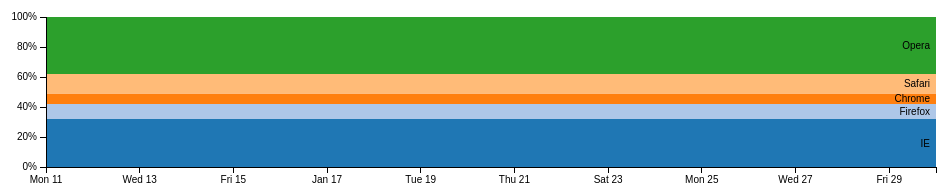
D3 v3 page, settled after 360 driven frames (6 s of simulated time); the page loaded 1 data file(s).



var margin = {top: 20, right: 20, bottom: 30, left: 50},
    width = 960 - margin.left - margin.right,
    height = 200 - margin.top - margin.bottom;

var parseDate = d3.time.format("%y-%b-%d").parse,
    formatPercent = d3.format(".0%");

var x = d3.time.scale()
    .range([0, width]);

var y = d3.scale.linear()
    .range([height, 0]);

var color = d3.scale.category20();
var color2 = d3.scale.linear()
    .range(["#0b5ca6", "#d6e3f0"])
    .interpolate(d3.interpolateHcl);

var xAxis = d3.svg.axis()
    .scale(x)
    .orient("bottom");

var yAxis = d3.svg.axis()
    .scale(y)
    .orient("left")
    .ticks(4)
    .tickFormat(formatPercent);

var area = d3.svg.area()
    .x(function(d) { return x(d.date); })
    .y0(function(d) { return y(d.y0); })
    .y1(function(d) { return y(d.y0 + d.y); });

var stack = d3.layout.stack()
    .values(function(d) { return d.values; });

var svg = d3.select("body").append("svg")
    .attr("width", width + margin.left + margin.right)
    .attr("height", height + margin.top + margin.bottom)
  .append("g")
    .attr("transform", "translate(" + margin.left + "," + margin.top + ")");

d3.csv("browsers.tsv", function(error, data) {
  color.domain(d3.keys(data[0]).filter(function(key) { return key !== "date"; }));  

  data.forEach(function(d) {
    d.date = parseDate(d.date);
  });

  var browsers = stack(color.domain().map(function(name) {
    return {
      name: name,
      values: data.map(function(d) {
        return {date: d.date, y: d[name] / 100};
      })
    };
  }));

  x.domain(d3.extent(data, function(d) { return d.date; }));

  var browser = svg.selectAll(".browser")
      .data(browsers)
    .enter().append("g")
      .attr("class", "browser");

  browser.append("path")
      .attr("class", "area")
      .attr("d", function(d,i) { return area(d.values); })
      .style("fill", function(d,i) { return color(d.name); });

  browser.append("text")
      .datum(function(d) { return {name: d.name, value: d.values[d.values.length - 1]}; })
      .attr("transform", function(d) { return "translate(" + x(d.value.date) + "," + y(d.value.y0 + d.value.y / 2) + ")"; })
      .attr("x", -6)
      .attr("dy", ".35em")
      .text(function(d) { return d.name; });

  svg.append("g")
      .attr("class", "x axis")
      .attr("transform", "translate(0," + height + ")")
      .call(xAxis);

  svg.append("g")
      .attr("class", "y axis")
      .call(yAxis);
});



### data: browsers.tsv
date,IE,Firefox,Chrome,Safari,Opera
10-Jan-11,32,10,7,13,38
10-Jan-12,32,10,7,13,38
10-Jan-13,32,10,7,13,38
10-Jan-14,32,10,7,13,38
10-Jan-15,32,10,7,13,38
10-Jan-16,32,10,7,13,38
10-Jan-17,32,10,7,13,38
10-Jan-18,32,10,7,13,38
10-Jan-19,32,10,7,13,38
10-Jan-20,32,10,7,13,38
10-Jan-21,32,10,7,13,38
10-Jan-22,32,10,7,13,38
10-Jan-23,32,10,7,13,38
10-Jan-24,32,10,7,13,38
10-Jan-25,32,10,7,13,38
10-Jan-26,32,10,7,13,38
10-Jan-27,32,10,7,13,38
10-Jan-28,32,10,7,13,38
10-Jan-29,32,10,7,13,38
10-Jan-30,32,10,7,13,38